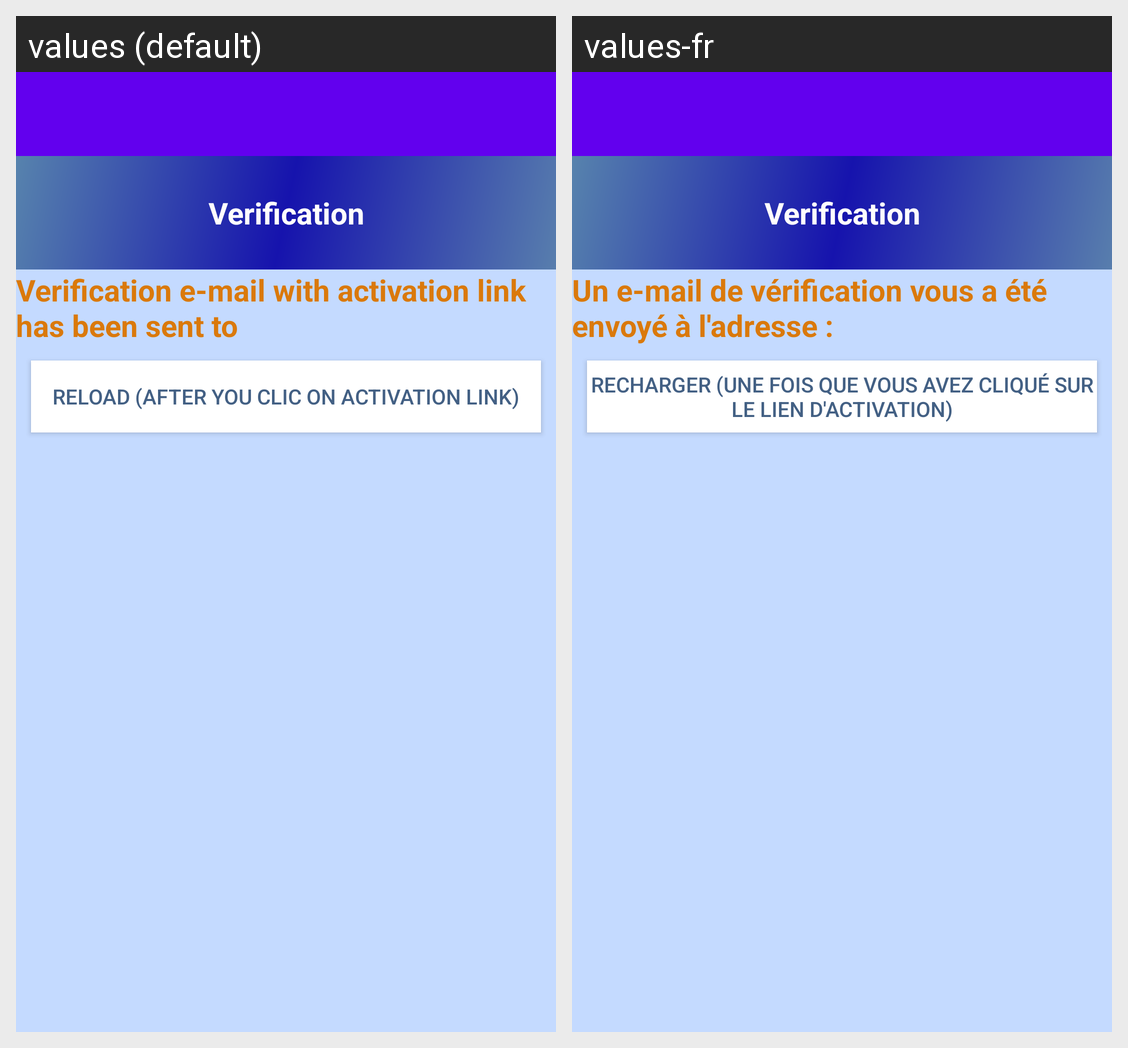

The same Android screen rendered under two of its app's locales, left to right. List the strings drawn on it with the default value and each locale's translation.
Android screen res/layout/activity_accessdatas_2_verification.xml rendered under 2 locales, left to right: values (default), values-fr. Device: Nexus 5 (rendered at 1080×1920; each locale shown at half size, 540×960, under a caption strip naming it); theme AppTheme.
Strings drawn on this screen, with the default value and each locale's value (text and hints the layout hard-codes, and strings that could not be matched under every locale, appear in the picture but are not listed):

emailsent
  values: Verification e-mail with activation link has been sent to
  values-fr: Un e-mail de vérification vous a été envoyé à l'adresse :

reload
  values: Reload (after you clic on activation link)
  values-fr: Recharger (une fois que vous avez cliqué sur le lien d'activation)
